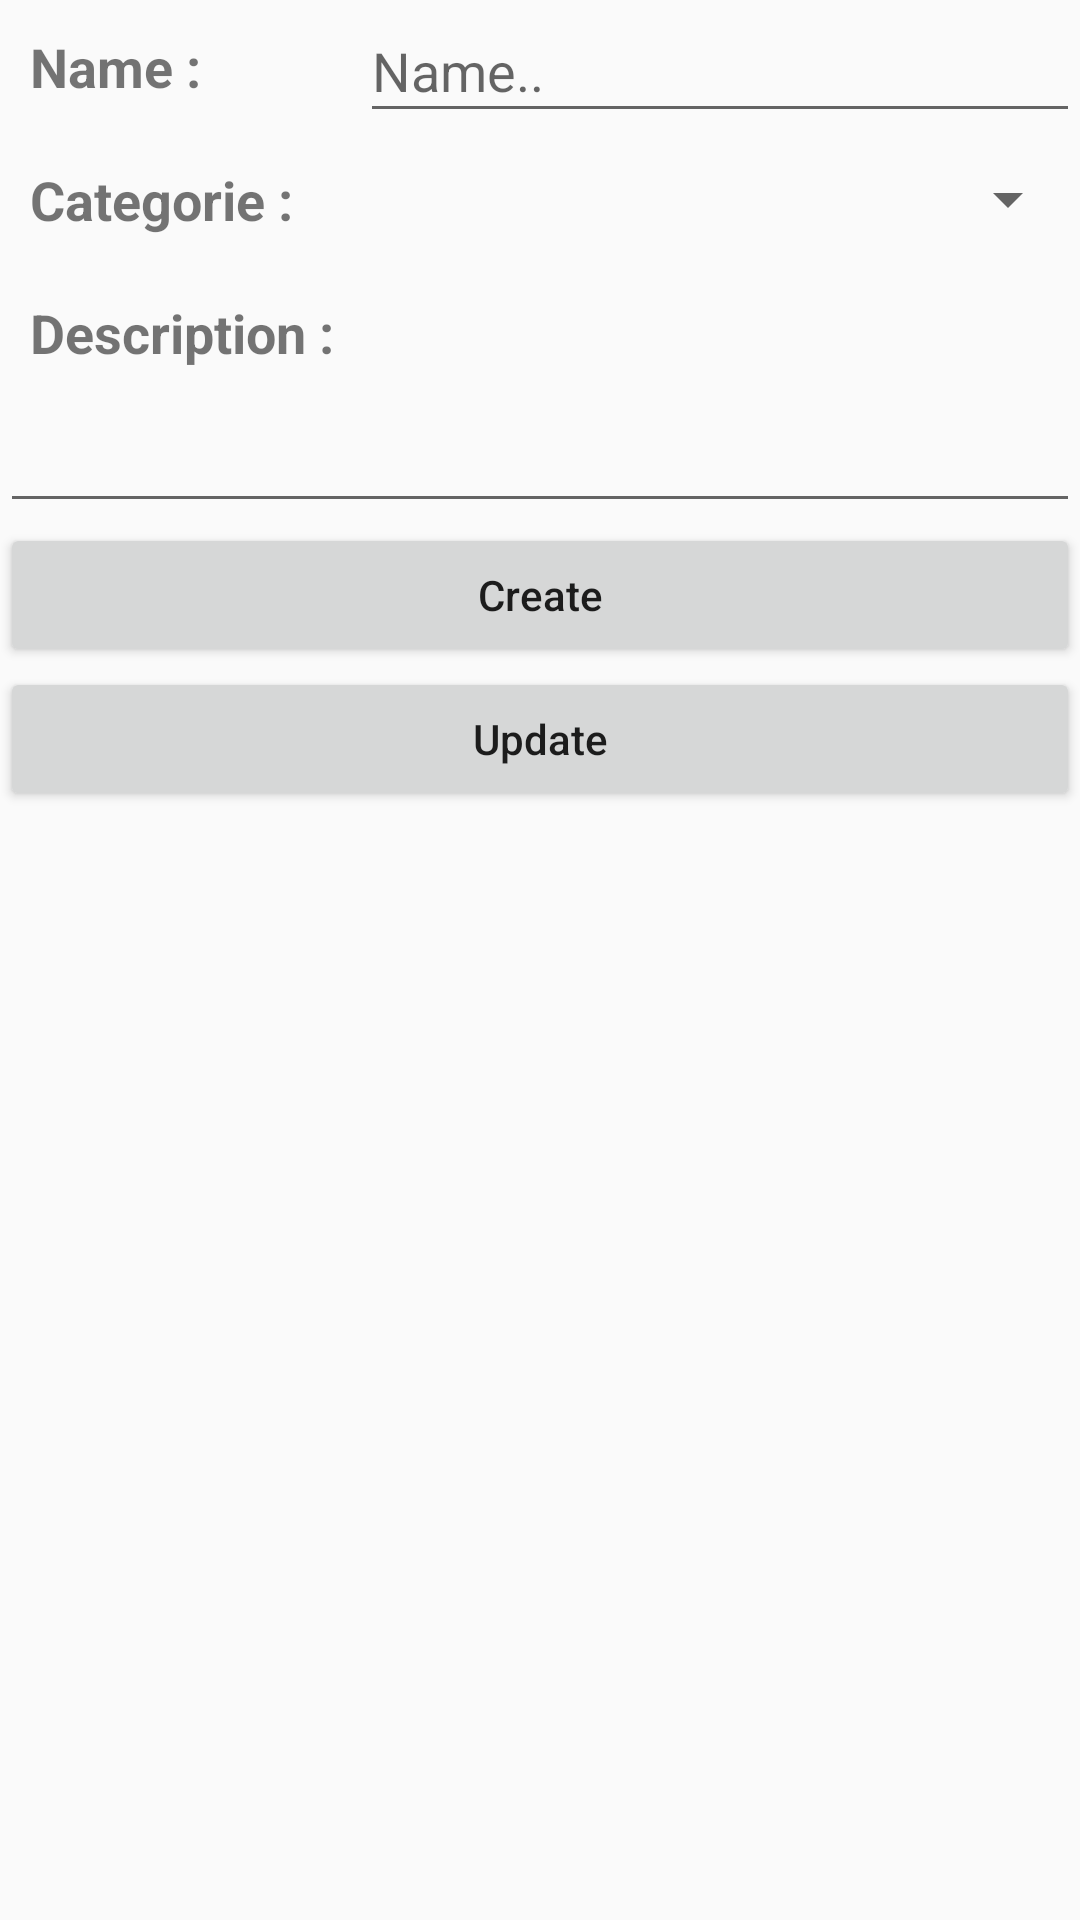

This screen was rendered from an Android layout file. Write that file and the resources it references.
<!-- AndroidManifest.xml: application theme AppTheme -->
<!-- res/layout/activity_creat_excersis.xml -->
<?xml version="1.0" encoding="utf-8"?>
<LinearLayout xmlns:android="http://schemas.android.com/apk/res/android"
    xmlns:tools="http://schemas.android.com/tools"
    android:layout_width="match_parent"
    android:layout_height="match_parent"
    android:orientation="vertical"
    tools:context="com.hevs.gym.fitnessapp.CreatExcersisActivity">

    <ScrollView
        android:layout_width="match_parent"
        android:layout_height="match_parent">

        <LinearLayout
            android:layout_width="match_parent"
            android:layout_height="match_parent"
            android:orientation="vertical">

            <LinearLayout
                android:layout_width="match_parent"
                android:layout_height="match_parent"
                android:layout_weight="3"
                android:orientation="horizontal">

                <TextView
                    android:layout_width="match_parent"
                    android:layout_height="match_parent"
                    android:layout_weight="2"
                    android:padding="10dp"
                    android:text="@string/input_exname"
                    android:textAlignment="textStart"
                    android:textSize="18sp"
                    android:textStyle="bold" />

                <EditText
                    android:id="@+id/in_exname"
                    android:layout_width="match_parent"
                    android:layout_height="match_parent"
                    android:layout_weight="1"
                    android:hint="@string/hint_exname"
                    android:inputType="textPersonName" />


            </LinearLayout>

            <LinearLayout
                android:layout_width="match_parent"
                android:layout_height="match_parent"
                android:layout_weight="3"
                android:orientation="horizontal">

                <TextView
                    android:layout_width="match_parent"
                    android:layout_height="match_parent"
                    android:layout_weight="2"
                    android:gravity="center_vertical|start"
                    android:padding="10dp"
                    android:text="@string/input_excat"
                    android:textAlignment="textStart"
                    android:textSize="18sp"
                    android:textStyle="bold" />

                <Spinner
                    android:id="@+id/spin_bodyPart"
                    android:layout_width="match_parent"
                    android:layout_height="match_parent"
                    android:layout_weight="1"
                    android:spinnerMode="dialog" />
            </LinearLayout>

            <LinearLayout
                android:layout_width="match_parent"
                android:layout_height="match_parent"
                android:layout_weight="3"
                android:orientation="vertical">

                <LinearLayout
                    android:layout_width="match_parent"
                    android:layout_height="wrap_content"
                    android:orientation="horizontal">

                    <TextView
                        android:id="@+id/textView3"
                        android:layout_width="match_parent"
                        android:layout_height="wrap_content"
                        android:layout_weight="2"
                        android:gravity="center_vertical|start"
                        android:padding="10dp"
                        android:text="@string/input_exdescription"
                        android:textSize="18sp"
                        android:textStyle="bold" />

                </LinearLayout>

                <EditText
                    android:id="@+id/in_exdes"
                    android:layout_width="match_parent"
                    android:layout_height="match_parent"
                    android:inputType="textMultiLine"
                    android:scrollbars="vertical" />
            </LinearLayout>

            <LinearLayout
                android:layout_width="match_parent"
                android:layout_height="match_parent"
                android:layout_weight="3"
                android:gravity="bottom"
                android:orientation="vertical">

                <Button
                    android:id="@+id/creatEx"
                    android:layout_width="match_parent"
                    android:layout_height="wrap_content"
                    android:onClick="createEx"
                    android:text="@string/button_create" />

                <Button
                    android:id="@+id/updatecreate"
                    android:layout_width="match_parent"
                    android:layout_height="wrap_content"
                    android:onClick="update"
                    android:text="@string/updatecreate" />
            </LinearLayout>
        </LinearLayout>
    </ScrollView>

</LinearLayout>
<!-- resources referenced by this layout -->
<resources>
  <string name="button_create">Create</string>
  <string name="hint_exname">Name..</string>
  <string name="input_excat">Categorie :</string>
  <string name="input_exdescription">Description :</string>
  <string name="input_exname">Name :</string>
  <string name="updatecreate">Update</string>
  <style name="AppTheme" parent="Theme.AppCompat.DayNight"> 
          
          <item name="colorPrimary">@color/colorPrimary</item>
          <item name="colorPrimaryDark">@color/colorPrimaryDark</item>
          <item name="colorAccent">@color/colorAccent</item>
          <item name="buttonStyle">@style/MyButton</item>
      </style>
  <style name="MyButton" parent="Widget.AppCompat.Button">
          <item name="android:textAllCaps">false</item>
      </style>
  <!-- not gathered from this repository: default colours our renderer supplied (Android Studio template values) -->
  <color name="colorPrimary">#FF6200EE</color>
  <color name="colorPrimaryDark">#FF3700B3</color>
  <color name="colorAccent">#FF03DAC5</color>
</resources>
